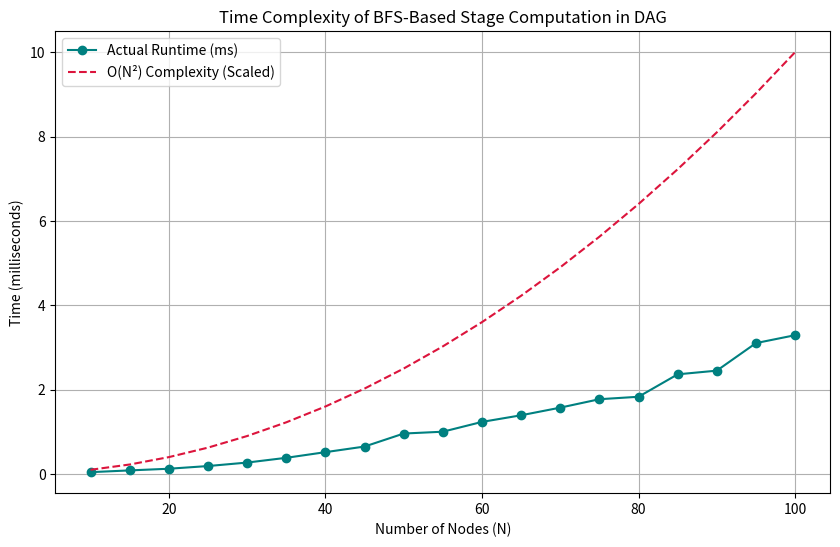

This chart was generated by the following Python code:
import time
import matplotlib.pyplot as plt
import numpy as np
from collections import deque

def compute_stages(graph, N, source):
    stage = [-1] * N
    q = deque()
    stage[source] = 0
    q.append(source)

    while q:
        u = q.popleft()
        for v in range(N):
            if graph[u][v] != float('inf') and stage[v] == -1:
                stage[v] = stage[u] + 1
                q.append(v)
    return stage

def measure_runtime(max_N=100, step=5):
    N_values = range(10, max_N + 1, step)
    runtimes = []

    for N in N_values:
        # Generate a random DAG (upper triangular matrix)
        graph = np.random.randint(1, 100, size=(N, N))
        graph = np.triu(graph, k=1)  # Ensure strict DAG (no diagonal)
        graph = graph.astype(float)  # Convert to float to support infinity
        graph[graph == 0] = np.inf   # No edge = INF

        start_time = time.time()
        compute_stages(graph, N, 0)
        end_time = time.time()
        runtimes.append((end_time - start_time) * 1000)  # Convert to milliseconds

    return N_values, runtimes

def plot_complexity(N_values, runtimes):
    plt.figure(figsize=(10, 6))
    
    # Plot actual runtime (teal)
    plt.plot(N_values, runtimes, 'o-', color='teal', label='Actual Runtime (ms)')
    
    # Plot theoretical O(N²) complexity (crimson)
    theoretical = [ (N ** 2) * 0.001 for N in N_values ]  # Scaling factor
    plt.plot(N_values, theoretical, '--', color='crimson', label='O(N²) Complexity (Scaled)')
    
    plt.xlabel('Number of Nodes (N)')
    plt.ylabel('Time (milliseconds)')
    plt.title('Time Complexity of BFS-Based Stage Computation in DAG')
    plt.legend()
    plt.grid(True)
    plt.show()

# Run analysis
N_values, runtimes = measure_runtime()
plot_complexity(N_values, runtimes)